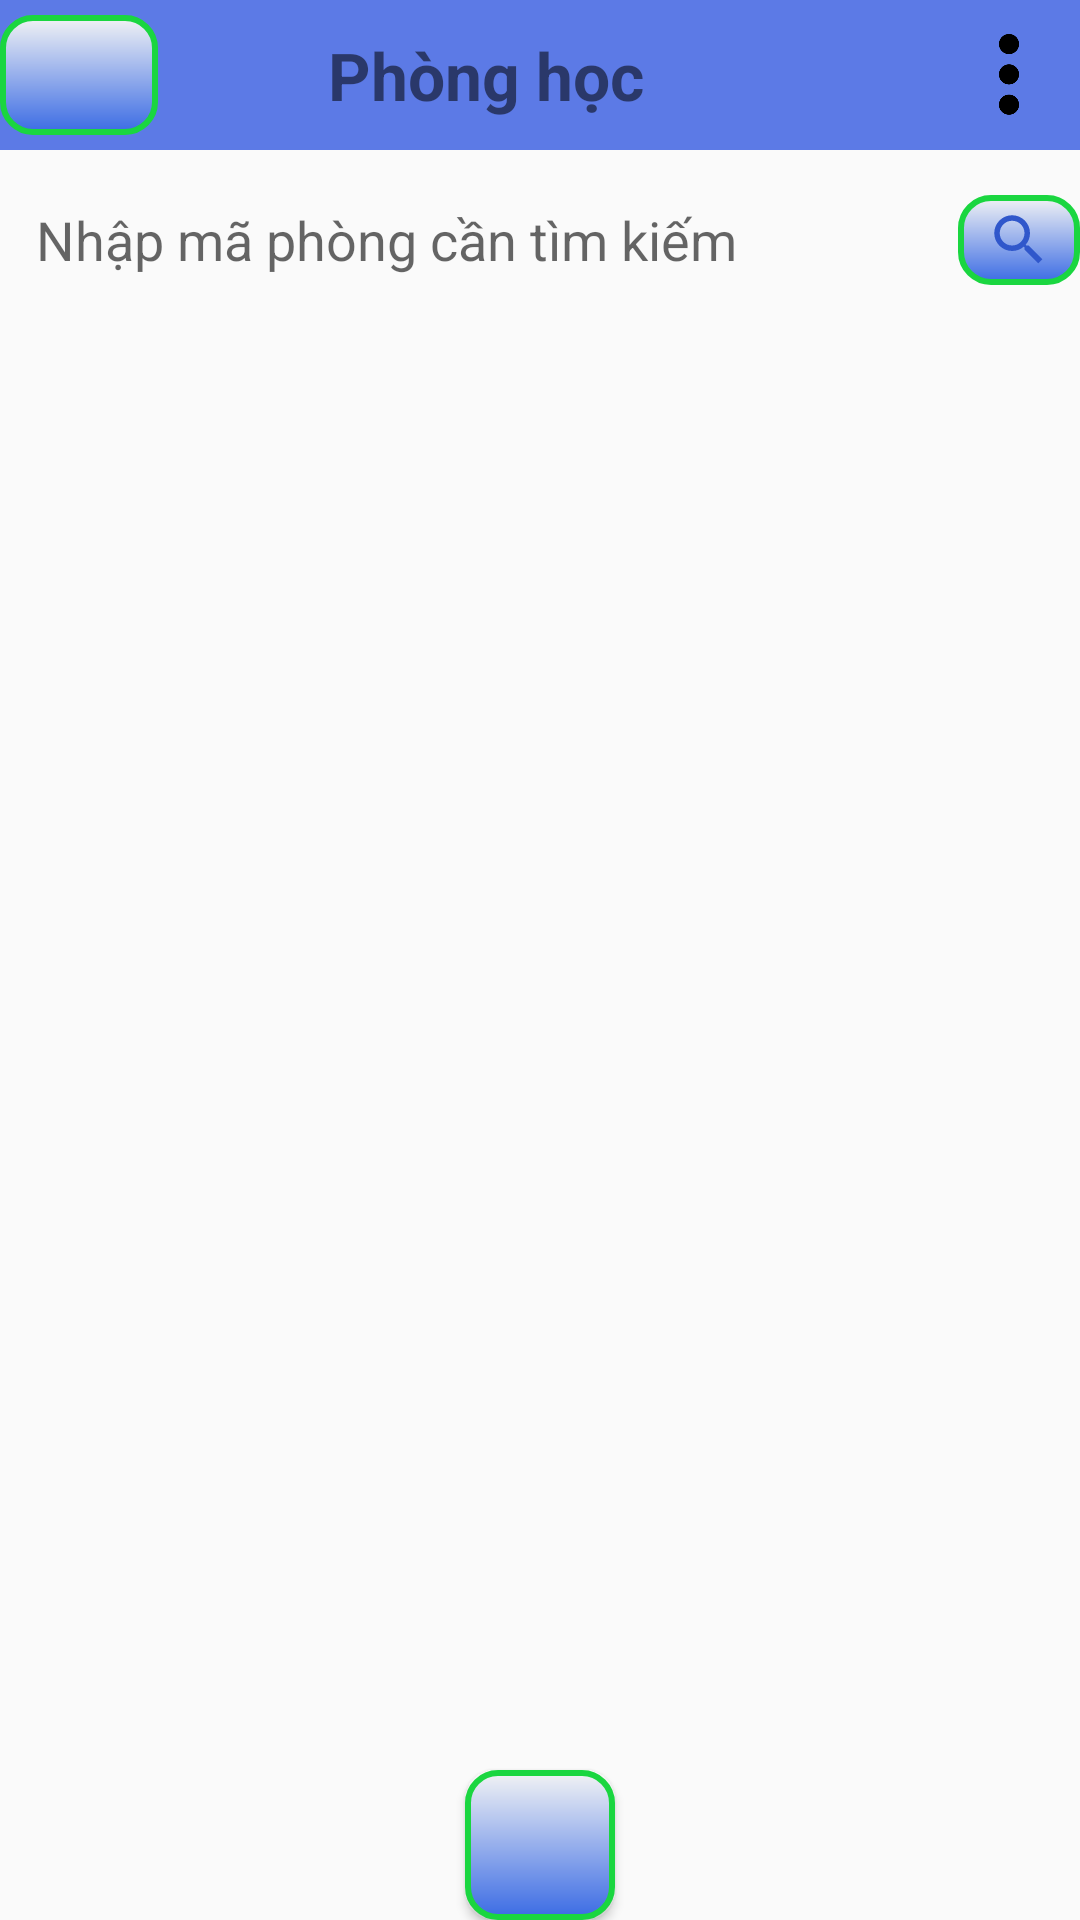

Here is an Android app screen rendered from its layout file. Give the layout XML and the strings, colors and styles it references.
<!-- AndroidManifest.xml: application theme Theme.QuanLiThietBiTruongHoc -->
<!-- res/layout/phonghoc.xml -->
<?xml version="1.0" encoding="utf-8"?>
<LinearLayout xmlns:android="http://schemas.android.com/apk/res/android"
    xmlns:app="http://schemas.android.com/apk/res-auto"
    xmlns:tools="http://schemas.android.com/tools"
    android:layout_width="match_parent"
    android:layout_height="match_parent"
    android:orientation="vertical"
    android:weightSum="10"
    tools:context=".activity.PhongHocActivity">

    <LinearLayout
        style="@style/llTitle_style">
        <ImageView
            style="@style/ivTitle_style"
            android:id="@+id/ivTrolai"
            android:src="@drawable/back"/>
        <TextView
            style="@style/tvTitle_style"
            android:text="@string/phongHoc"/>
        <ImageView
            android:layout_weight="1"
            android:id="@+id/ivExport"
            android:layout_width="30dp"
            android:layout_height="wrap_content"
            android:src="@drawable/export_icon" />
        <ImageView
            android:layout_weight="1"
            android:id="@+id/ivMenu"
            android:layout_width="36dp"
            android:layout_height="wrap_content"
            android:src="@mipmap/menu_icon" />
    </LinearLayout>

    <LinearLayout
        android:layout_width="match_parent"
        android:layout_height="wrap_content"
        android:orientation="horizontal">
        <EditText
            android:background="@drawable/edit_text_custom"
            android:id="@+id/edtSearchPhong"
            style="@style/etSearchView_style"
            android:hint="@string/nhapMP">
        </EditText>
        <ImageView
            android:id="@+id/ivSearch"
            style="@style/ivSearchView_style"/>
    </LinearLayout>

    <ListView
        android:id="@+id/lvDanhsach"
        android:layout_width="match_parent"
        android:layout_height="wrap_content"
        android:layout_weight="10"/>
    <Button
        android:id="@+id/btnThem"
        style="@style/ivAdd_style"/>

</LinearLayout>
<!-- resources referenced by this layout -->
<resources>
  <!-- drawable edit_text_custom (drawable) -->
  <?xml version="1.0" encoding="utf-8"?>
  <selector xmlns:android="http://schemas.android.com/apk/res/android">
      <item android:state_enabled="true" android:state_focused="true">
          <shape android:shape="rectangle">
              <solid android:color="@color/white"/>
              <corners android:radius="4dp"/>
              <stroke android:color="@color/bkTheme" android:width="1dp"/>
          </shape>
      </item>
  </selector>
  <string name="nhapMP">Nhập mã phòng cần tìm kiếm</string>
  <string name="phongHoc">Phòng học</string>
  <style name="etSearchView_style">
          <item name="android:paddingStart">12dp</item>
          <item name="android:layout_height">40dp</item>
          <item name="android:layout_width">wrap_content</item>
          <item name="android:layout_weight">7</item>
      </style>
  <style name="ivAdd_style">
          <item name="android:background">@drawable/custom_button</item>
          <item name="android:layout_width">50dp</item>
          <item name="android:layout_height">50dp</item>
          <item name="android:layout_gravity">center</item>
          <item name="android:src">@drawable/plus</item>
      </style>
  <style name="ivSearchView_style">
          <item name="android:background">@drawable/custom_button</item>
          <item name="android:layout_weight">1</item>
          <item name="android:layout_width">30dp</item>
          <item name="android:layout_height">30dp</item>
          <item name="android:layout_gravity">center</item>
          <item name="android:src">@drawable/search</item>
      </style>
  <style name="ivTitle_style">
          <item name="android:background">@drawable/custom_button</item>
          <item name="android:layout_width">30dp</item>
          <item name="android:layout_height">40dp</item>
          <item name="android:layout_gravity">center</item>
          <item name="android:layout_weight">2</item>
      </style>
  <style name="llTitle_style">
          <item name="android:layout_width">match_parent</item>
          <item name="android:layout_height">50dp</item>
          <item name="android:weightSum">14</item>
          <item name="android:background">@color/bkTheme</item>
          <item name="android:orientation">horizontal</item>
          <item name="android:layout_marginBottom">10dp</item>
      </style>
  <style name="tvTitle_style">
          <item name="android:layout_width">wrap_content</item>
          <item name="android:layout_height">match_parent</item>
          <item name="android:gravity">center</item>
          <item name="android:layout_weight">10</item>
          <item name="android:textSize">22dp</item>
          <item name="android:textStyle">bold</item>
          <item name="android:textAlignment">center</item>
      </style>
  <color name="white">#FFFFFFFF</color>
  <color name="bkTheme">#5C7AE6</color>
  <!-- drawable custom_button (drawable) -->
  <?xml version="1.0" encoding="utf-8"?>
  <shape xmlns:android="http://schemas.android.com/apk/res/android"
      android:shape="rectangle">
      <solid android:color="#3C6CE4"/>
      <corners android:radius="10dp"/>
      <stroke android:color="#1AD640" android:width="2dp"/>
      <gradient android:angle="90"
          android:startColor="#3C6CE4"
          android:endColor="#F1F2F4"/>
      <padding android:bottom="4dp"
          android:left="4dp"
          android:top="4dp"
          android:right="4dp"/>
  </shape>
  <color name="purple_500">#FF6200EE</color>
  <color name="purple_700">#FF3700B3</color>
  <color name="teal_200">#FF03DAC5</color>
  <color name="teal_700">#FF018786</color>
  <color name="black">#FF000000</color>
</resources>
